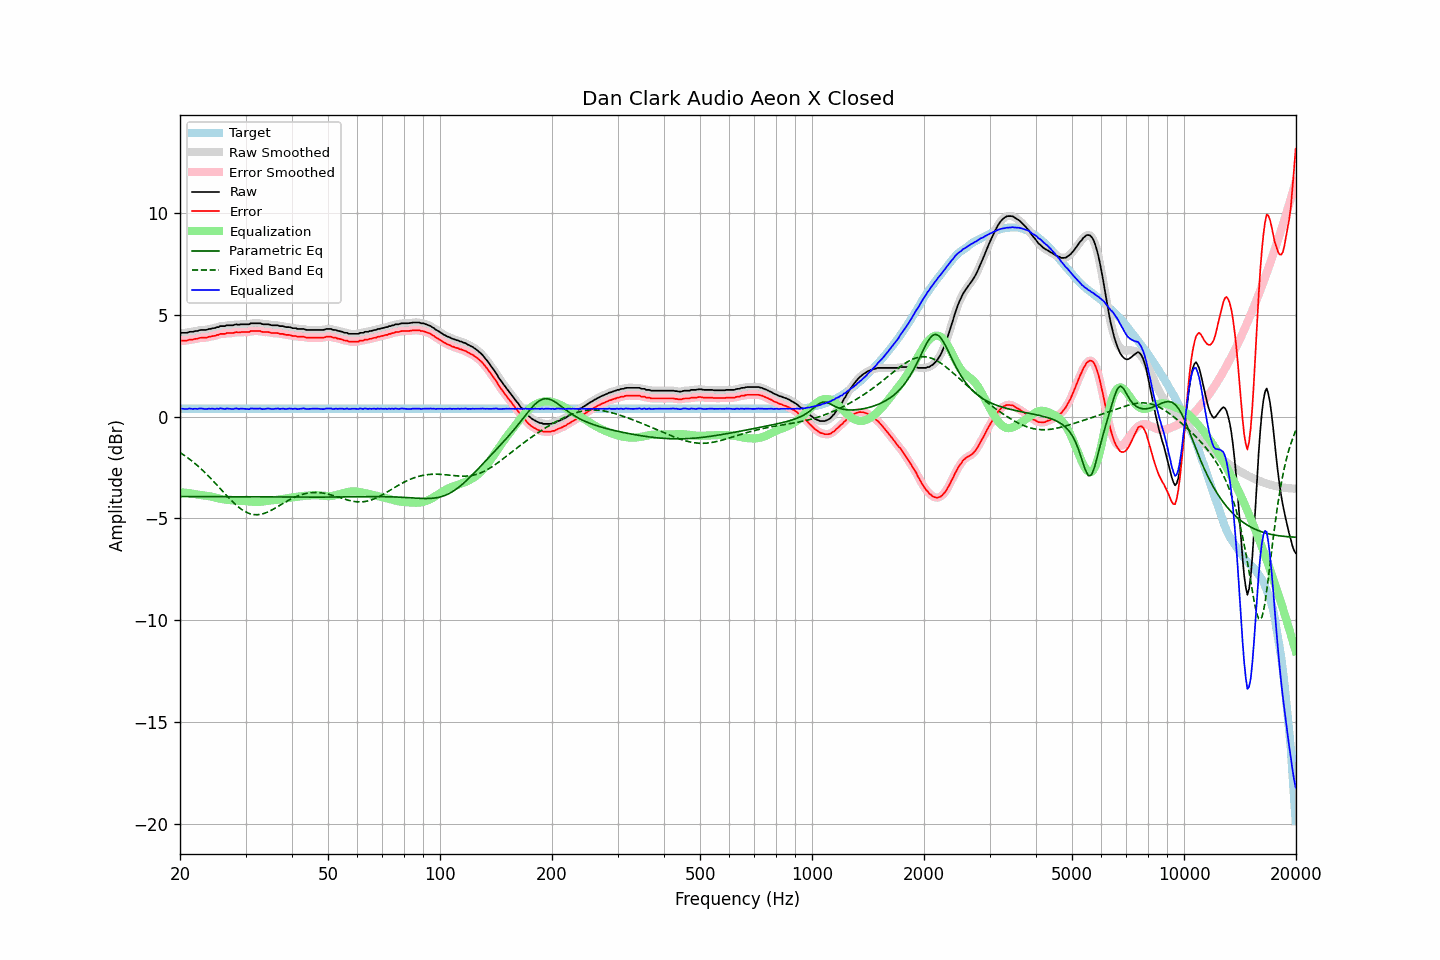

Data behind this chart, as committed beside it:
frequency, raw, error, smoothed, error_smoothed, equalization, parametric_eq, fixed_band_eq, equalized_raw, equalized_smoothed, target
20.00, 4.11, 3.73, 4.11, 3.73, -3.72, -3.93, -1.77, 0.39, 0.40, 0.38
20.20, 4.11, 3.73, 4.11, 3.72, -3.72, -3.93, -1.82, 0.39, 0.38, 0.38
20.40, 4.11, 3.73, 4.10, 3.72, -3.73, -3.93, -1.87, 0.38, 0.37, 0.38
20.61, 4.11, 3.73, 4.11, 3.73, -3.74, -3.93, -1.92, 0.37, 0.37, 0.38
20.81, 4.11, 3.73, 4.12, 3.74, -3.74, -3.93, -1.98, 0.37, 0.37, 0.38
21.02, 4.13, 3.75, 4.13, 3.75, -3.75, -3.93, -2.04, 0.38, 0.38, 0.38
21.23, 4.16, 3.78, 4.15, 3.76, -3.76, -3.93, -2.10, 0.40, 0.38, 0.38
21.44, 4.16, 3.78, 4.16, 3.78, -3.77, -3.93, -2.16, 0.39, 0.39, 0.38
21.66, 4.16, 3.78, 4.17, 3.79, -3.79, -3.93, -2.22, 0.37, 0.38, 0.38
21.87, 4.19, 3.81, 4.18, 3.80, -3.80, -3.93, -2.29, 0.38, 0.37, 0.38
22.09, 4.20, 3.82, 4.20, 3.81, -3.82, -3.93, -2.35, 0.38, 0.38, 0.38
22.31, 4.20, 3.82, 4.22, 3.83, -3.83, -3.93, -2.42, 0.37, 0.39, 0.38
22.54, 4.24, 3.86, 4.23, 3.85, -3.84, -3.93, -2.49, 0.40, 0.39, 0.38
22.76, 4.25, 3.87, 4.24, 3.86, -3.85, -3.93, -2.56, 0.40, 0.39, 0.38
22.99, 4.25, 3.87, 4.25, 3.87, -3.86, -3.93, -2.63, 0.39, 0.39, 0.38
23.22, 4.25, 3.87, 4.25, 3.87, -3.87, -3.93, -2.71, 0.38, 0.38, 0.38
23.45, 4.25, 3.87, 4.26, 3.88, -3.88, -3.93, -2.79, 0.37, 0.37, 0.38
23.69, 4.27, 3.89, 4.27, 3.89, -3.90, -3.93, -2.86, 0.37, 0.37, 0.38
23.92, 4.30, 3.92, 4.29, 3.91, -3.91, -3.93, -2.94, 0.39, 0.38, 0.38
24.16, 4.30, 3.92, 4.31, 3.93, -3.92, -3.93, -3.03, 0.38, 0.39, 0.38
24.40, 4.33, 3.95, 4.32, 3.94, -3.94, -3.93, -3.11, 0.39, 0.38, 0.38
24.65, 4.34, 3.96, 4.34, 3.96, -3.96, -3.94, -3.19, 0.38, 0.38, 0.38
24.89, 4.35, 3.97, 4.36, 3.98, -3.98, -3.94, -3.28, 0.37, 0.38, 0.38
25.14, 4.39, 4.01, 4.38, 4.00, -4.00, -3.94, -3.36, 0.39, 0.38, 0.38
25.39, 4.39, 4.01, 4.41, 4.02, -4.02, -3.94, -3.45, 0.37, 0.39, 0.38
25.65, 4.44, 4.06, 4.43, 4.04, -4.03, -3.94, -3.53, 0.40, 0.39, 0.38
25.91, 4.44, 4.06, 4.43, 4.05, -4.05, -3.94, -3.62, 0.39, 0.38, 0.38
26.16, 4.44, 4.06, 4.45, 4.06, -4.06, -3.94, -3.71, 0.38, 0.38, 0.38
26.43, 4.44, 4.06, 4.45, 4.07, -4.07, -3.94, -3.79, 0.37, 0.38, 0.38
26.69, 4.48, 4.10, 4.47, 4.08, -4.08, -3.94, -3.88, 0.40, 0.38, 0.38
26.96, 4.48, 4.10, 4.48, 4.10, -4.09, -3.94, -3.96, 0.39, 0.39, 0.38
27.23, 4.48, 4.10, 4.48, 4.10, -4.10, -3.94, -4.04, 0.38, 0.38, 0.38
27.50, 4.48, 4.10, 4.48, 4.10, -4.11, -3.94, -4.13, 0.37, 0.37, 0.38
27.77, 4.48, 4.10, 4.49, 4.11, -4.11, -3.94, -4.20, 0.37, 0.38, 0.38
28.05, 4.51, 4.13, 4.51, 4.12, -4.12, -3.94, -4.28, 0.39, 0.38, 0.38
28.33, 4.53, 4.15, 4.51, 4.13, -4.13, -3.94, -4.35, 0.40, 0.39, 0.38
28.62, 4.51, 4.13, 4.52, 4.14, -4.13, -3.94, -4.42, 0.38, 0.39, 0.38
28.90, 4.51, 4.13, 4.52, 4.14, -4.13, -3.94, -4.48, 0.37, 0.38, 0.38
29.19, 4.53, 4.15, 4.52, 4.14, -4.14, -3.94, -4.54, 0.39, 0.38, 0.38
29.48, 4.53, 4.15, 4.53, 4.15, -4.14, -3.94, -4.59, 0.39, 0.39, 0.38
29.78, 4.53, 4.15, 4.53, 4.15, -4.15, -3.94, -4.64, 0.38, 0.38, 0.38
30.08, 4.53, 4.15, 4.52, 4.14, -4.15, -3.95, -4.69, 0.38, 0.37, 0.38
30.38, 4.53, 4.15, 4.53, 4.15, -4.16, -3.95, -4.73, 0.37, 0.37, 0.38
30.68, 4.53, 4.15, 4.55, 4.16, -4.17, -3.95, -4.76, 0.36, 0.38, 0.38
30.99, 4.58, 4.20, 4.56, 4.18, -4.18, -3.95, -4.78, 0.40, 0.38, 0.38
31.30, 4.58, 4.20, 4.58, 4.19, -4.19, -3.95, -4.80, 0.39, 0.39, 0.38
31.61, 4.58, 4.20, 4.58, 4.20, -4.19, -3.95, -4.81, 0.39, 0.39, 0.38
31.93, 4.58, 4.20, 4.58, 4.20, -4.19, -3.95, -4.82, 0.39, 0.39, 0.38
32.24, 4.58, 4.20, 4.58, 4.20, -4.19, -3.95, -4.82, 0.39, 0.39, 0.38
32.57, 4.58, 4.20, 4.58, 4.20, -4.19, -3.95, -4.81, 0.39, 0.39, 0.38
32.89, 4.58, 4.20, 4.57, 4.18, -4.18, -3.95, -4.80, 0.40, 0.38, 0.38
33.22, 4.54, 4.16, 4.55, 4.17, -4.17, -3.95, -4.78, 0.36, 0.37, 0.38
33.55, 4.53, 4.15, 4.53, 4.15, -4.16, -3.95, -4.76, 0.37, 0.37, 0.38
33.89, 4.53, 4.15, 4.53, 4.15, -4.15, -3.95, -4.73, 0.38, 0.38, 0.38
34.23, 4.53, 4.15, 4.53, 4.15, -4.14, -3.95, -4.70, 0.39, 0.39, 0.38
34.57, 4.53, 4.15, 4.52, 4.14, -4.13, -3.95, -4.67, 0.40, 0.39, 0.38
34.92, 4.51, 4.13, 4.51, 4.12, -4.12, -3.95, -4.63, 0.39, 0.38, 0.38
35.27, 4.48, 4.10, 4.49, 4.11, -4.12, -3.95, -4.59, 0.36, 0.38, 0.38
35.62, 4.48, 4.10, 4.48, 4.10, -4.11, -3.95, -4.55, 0.37, 0.37, 0.38
35.97, 4.48, 4.10, 4.48, 4.10, -4.10, -3.95, -4.50, 0.38, 0.38, 0.38
... 635 more rows
